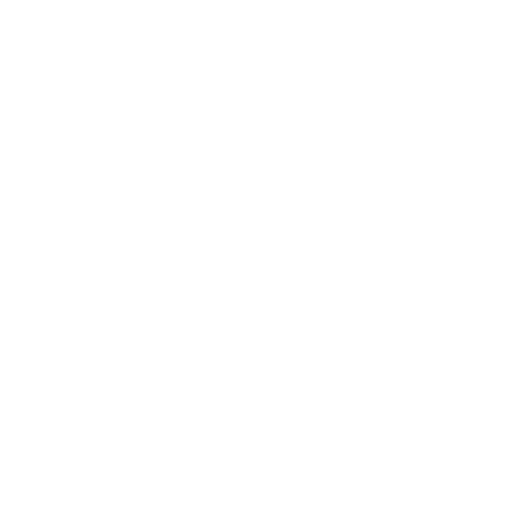
t = 0.00 s
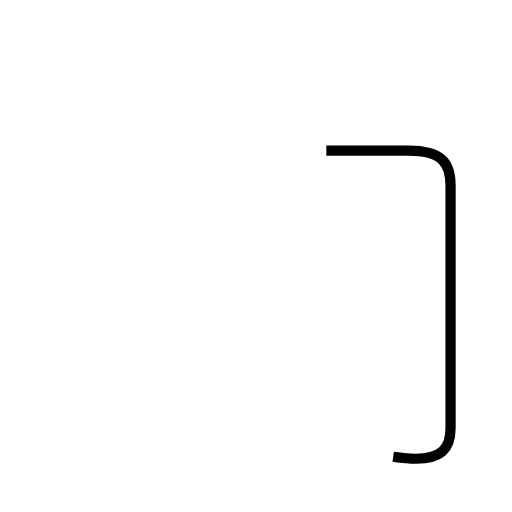
t = 1.36 s
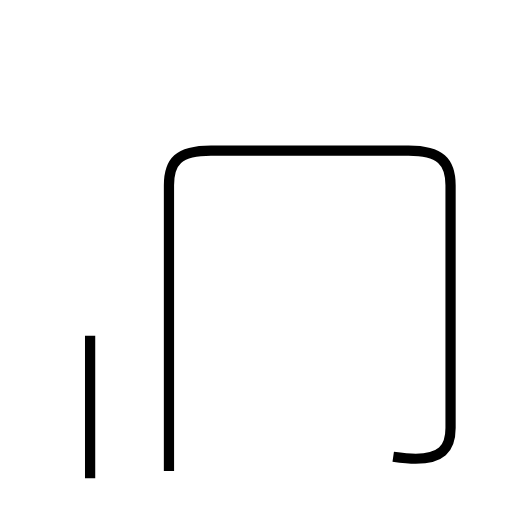
t = 3.14 s
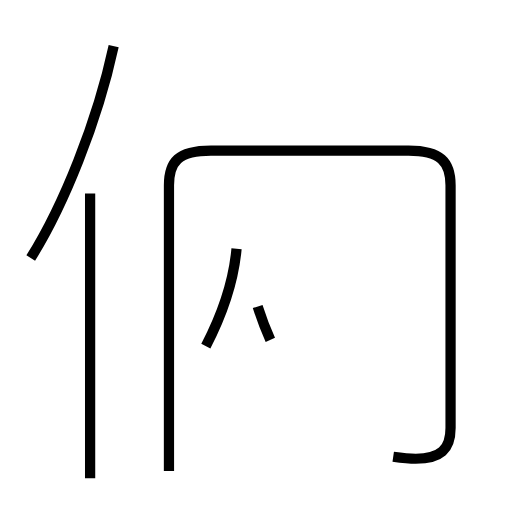
t = 4.63 s
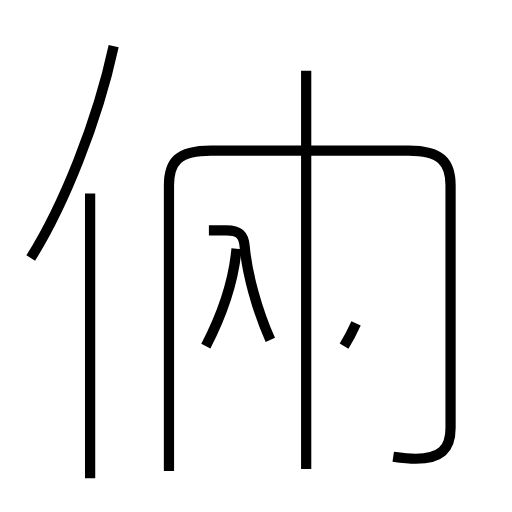
t = 6.19 s
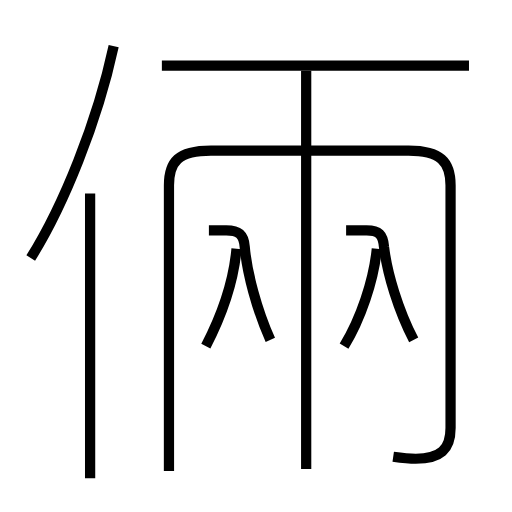
t = 7.74 s

The animated SVG that drew these frames (rendered in a browser with its animation timeline set to each time). Animation: 9 SMIL elements (animate=9); one cycle of 7.74 s.

<?xml version='1.0' encoding='utf-8'?>
<svg viewBox="0.0 -6.0 50.0 50.0" version="1.1" xmlns="http://www.w3.org/2000/svg"><rect x="-1000" y="-1000" width="2000" height="2000" stroke="white" fill="white" /><g style="fill:none;stroke:#000000;stroke-width:1"><path d="M 38.4 0.6 C 39.1 0.7 40.0 0.8 40.6 0.8 C 43.0 0.8 44.0 -0.1 44.0 -2.2 L 44.0 -25.9 C 44.0 -28.2 43.0 -29.3 39.9 -29.3 L 20.6 -29.3 C 17.4 -29.3 16.5 -28.2 16.5 -25.9 L 16.5 2.0 " transform="translate(0.0 38.0)" stroke-dasharray="90.76592328102318" stroke-dashoffset="90.76592328102318"><animate attributeName="stroke-dashoffset" from="90.76592328102318" to="0" dur="2.7229776984306953s" begin="0s; anim_end.end" fill="freeze" id="anim0" /></path><path d="M 8.8 2.7 L 8.8 -25.1 " transform="translate(0.0 38.0)" stroke-dasharray="27.8" stroke-dashoffset="27.8"><animate attributeName="stroke-dashoffset" from="27.8" to="0" dur="0.834s" begin="anim0.end" fill="freeze" id="anim1" /></path><path d="M 20.1 -10.2 C 21.5 -12.9 22.8 -16.4 23.1 -19.7 " transform="translate(0.0 38.0)" stroke-dasharray="10.021046314920143" stroke-dashoffset="10.021046314920143"><animate attributeName="stroke-dashoffset" from="10.021046314920143" to="0" dur="0.3006313894476043s" begin="anim1.end" fill="freeze" id="anim2" /></path><path d="M 3.0 -18.8 C 6.2 -23.9 9.5 -32.1 11.1 -39.5 " transform="translate(0.0 38.0)" stroke-dasharray="22.323677030816487" stroke-dashoffset="22.323677030816487"><animate attributeName="stroke-dashoffset" from="22.323677030816487" to="0" dur="0.6697103109244946s" begin="anim2.end" fill="freeze" id="anim3" /></path><path d="M 26.4 -10.8 C 25.1 -13.7 24.1 -17.4 23.9 -19.9 C 23.8 -21.1 23.3 -21.5 22.1 -21.5 L 20.4 -21.5 " transform="translate(0.0 38.0)" stroke-dasharray="13.93877947699889" stroke-dashoffset="13.93877947699889"><animate attributeName="stroke-dashoffset" from="13.93877947699889" to="0" dur="0.4181633843099667s" begin="anim3.end" fill="freeze" id="anim4" /></path><path d="M 29.9 1.8 L 29.9 -37.1 " transform="translate(0.0 38.0)" stroke-dasharray="38.9" stroke-dashoffset="38.9"><animate attributeName="stroke-dashoffset" from="38.9" to="0" dur="1.1669999999999998s" begin="anim4.end" fill="freeze" id="anim5" /></path><path d="M 33.6 -10.2 C 35.2 -12.8 36.5 -16.6 36.8 -19.7 " transform="translate(0.0 38.0)" stroke-dasharray="10.099536367067895" stroke-dashoffset="10.099536367067895"><animate attributeName="stroke-dashoffset" from="10.099536367067895" to="0" dur="0.30298609101203683s" begin="anim5.end" fill="freeze" id="anim6" /></path><path d="M 40.4 -10.8 C 38.9 -13.7 37.8 -17.3 37.5 -19.9 C 37.4 -21.1 37.0 -21.5 35.8 -21.5 L 33.8 -21.5 " transform="translate(0.0 38.0)" stroke-dasharray="14.291739316361735" stroke-dashoffset="14.291739316361735"><animate attributeName="stroke-dashoffset" from="14.291739316361735" to="0" dur="0.42875217949085204s" begin="anim6.end" fill="freeze" id="anim7" /></path><path d="M 45.8 -37.6 L 15.8 -37.6" transform="translate(0.0 38.0)" stroke-dasharray="29.999999999999996" stroke-dashoffset="29.999999999999996"><animate attributeName="stroke-dashoffset" from="29.999999999999996" to="0" dur="0.8999999999999999s" begin="anim7.end" fill="freeze" id="anim_end" /></path></g></svg>
